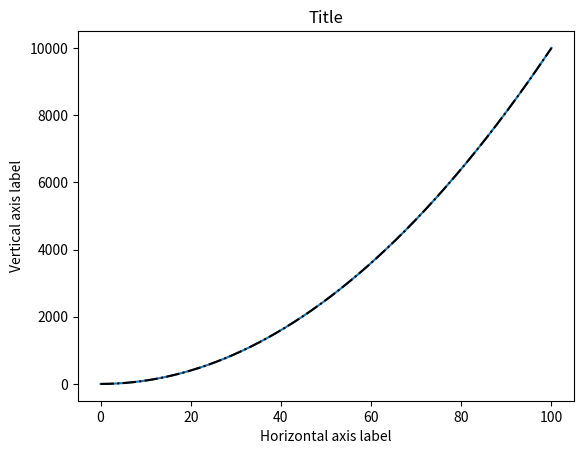

This chart was generated by the following Python code:
import numpy as np

import matplotlib.pyplot as plt
import numpy as np

import matplotlib.pyplot as plt



dx = 0.1

x = np.arange(0.,100+dx,dx)

#print(x)



y = x**2.



plt.plot(x,y)

plt.show()
import numpy as np

import matplotlib.pyplot as plt



dx = 0.1

x = np.arange(0.,100+dx,dx)

#print(x)



y = x**2.



plt.plot(x,y,color='black',linestyle='-.')

plt.title("Title")

plt.xlabel("Horizontal axis label")

plt.ylabel("Vertical axis label")

plt.show()